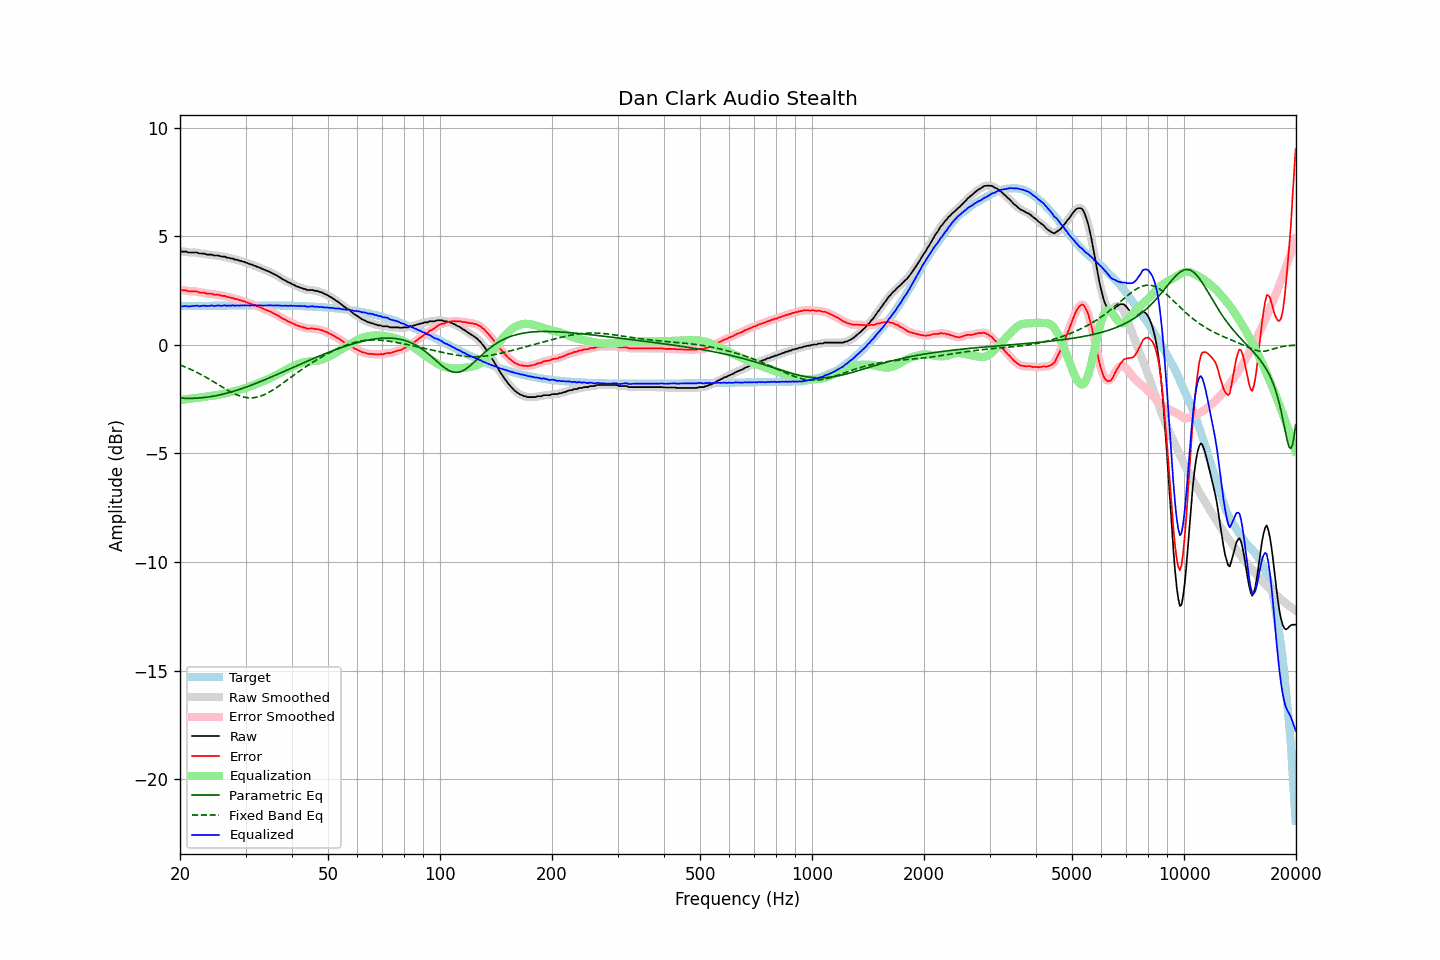

Values plotted in this chart, from the file beside it:
frequency, raw, error, smoothed, error_smoothed, equalization, parametric_eq, fixed_band_eq, equalized_raw, equalized_smoothed, target
20.00, 4.33, 2.55, 4.32, 2.54, -2.53, -2.45, -0.92, 1.79, 1.78, 1.78
20.20, 4.30, 2.51, 4.31, 2.53, -2.52, -2.45, -0.95, 1.77, 1.79, 1.78
20.40, 4.30, 2.51, 4.30, 2.52, -2.52, -2.46, -0.98, 1.78, 1.79, 1.78
20.61, 4.30, 2.51, 4.29, 2.51, -2.51, -2.46, -1.01, 1.79, 1.78, 1.79
20.81, 4.30, 2.51, 4.28, 2.50, -2.50, -2.46, -1.04, 1.80, 1.78, 1.79
21.02, 4.26, 2.47, 4.27, 2.48, -2.49, -2.46, -1.07, 1.77, 1.78, 1.79
21.23, 4.26, 2.47, 4.26, 2.47, -2.48, -2.46, -1.11, 1.78, 1.78, 1.79
21.44, 4.26, 2.47, 4.25, 2.46, -2.47, -2.46, -1.14, 1.78, 1.78, 1.79
21.66, 4.26, 2.47, 4.26, 2.47, -2.46, -2.46, -1.17, 1.79, 1.79, 1.79
21.87, 4.26, 2.47, 4.26, 2.47, -2.46, -2.46, -1.21, 1.80, 1.80, 1.79
22.09, 4.26, 2.46, 4.25, 2.46, -2.45, -2.45, -1.24, 1.81, 1.80, 1.79
22.31, 4.25, 2.45, 4.24, 2.44, -2.44, -2.45, -1.28, 1.81, 1.80, 1.79
22.54, 4.21, 2.41, 4.22, 2.43, -2.43, -2.44, -1.32, 1.78, 1.79, 1.80
22.76, 4.21, 2.41, 4.21, 2.41, -2.42, -2.44, -1.36, 1.79, 1.79, 1.80
22.99, 4.21, 2.41, 4.20, 2.41, -2.41, -2.43, -1.40, 1.80, 1.80, 1.80
23.22, 4.21, 2.41, 4.20, 2.40, -2.39, -2.42, -1.44, 1.81, 1.80, 1.80
23.45, 4.18, 2.38, 4.18, 2.38, -2.38, -2.41, -1.48, 1.80, 1.80, 1.80
23.69, 4.16, 2.36, 4.17, 2.36, -2.37, -2.40, -1.52, 1.79, 1.80, 1.80
23.92, 4.16, 2.36, 4.16, 2.36, -2.36, -2.39, -1.57, 1.80, 1.80, 1.80
24.16, 4.16, 2.35, 4.15, 2.35, -2.35, -2.38, -1.61, 1.81, 1.80, 1.80
24.40, 4.16, 2.35, 4.14, 2.34, -2.34, -2.37, -1.66, 1.82, 1.80, 1.80
24.65, 4.12, 2.31, 4.13, 2.33, -2.33, -2.36, -1.70, 1.79, 1.80, 1.80
24.89, 4.12, 2.31, 4.12, 2.32, -2.32, -2.34, -1.75, 1.80, 1.80, 1.80
25.14, 4.12, 2.31, 4.11, 2.31, -2.31, -2.33, -1.79, 1.81, 1.81, 1.81
25.39, 4.12, 2.31, 4.11, 2.30, -2.30, -2.31, -1.84, 1.82, 1.81, 1.81
25.65, 4.09, 2.28, 4.09, 2.28, -2.28, -2.30, -1.88, 1.80, 1.81, 1.81
25.91, 4.07, 2.26, 4.08, 2.27, -2.27, -2.28, -1.93, 1.80, 1.81, 1.81
26.16, 4.07, 2.26, 4.06, 2.25, -2.25, -2.26, -1.97, 1.81, 1.81, 1.81
26.43, 4.07, 2.26, 4.05, 2.24, -2.24, -2.24, -2.02, 1.83, 1.81, 1.81
26.69, 4.02, 2.21, 4.03, 2.22, -2.22, -2.22, -2.06, 1.79, 1.81, 1.81
26.96, 4.02, 2.21, 4.01, 2.20, -2.20, -2.21, -2.10, 1.81, 1.81, 1.81
27.23, 4.00, 2.19, 4.00, 2.18, -2.19, -2.18, -2.14, 1.81, 1.81, 1.81
27.50, 3.98, 2.16, 3.98, 2.17, -2.17, -2.16, -2.18, 1.81, 1.81, 1.81
27.77, 3.98, 2.16, 3.96, 2.15, -2.15, -2.14, -2.22, 1.83, 1.81, 1.81
28.05, 3.93, 2.11, 3.94, 2.13, -2.13, -2.12, -2.25, 1.80, 1.81, 1.81
28.33, 3.93, 2.11, 3.92, 2.11, -2.11, -2.10, -2.29, 1.82, 1.81, 1.81
28.62, 3.91, 2.09, 3.90, 2.09, -2.09, -2.07, -2.32, 1.82, 1.81, 1.82
28.90, 3.88, 2.06, 3.88, 2.07, -2.07, -2.05, -2.34, 1.81, 1.82, 1.82
29.19, 3.87, 2.05, 3.86, 2.05, -2.05, -2.02, -2.37, 1.82, 1.82, 1.82
29.48, 3.84, 2.02, 3.84, 2.02, -2.02, -2.00, -2.39, 1.81, 1.82, 1.82
29.78, 3.83, 2.01, 3.82, 2.00, -2.00, -1.97, -2.41, 1.83, 1.82, 1.82
30.08, 3.79, 1.97, 3.79, 1.98, -1.97, -1.95, -2.42, 1.81, 1.82, 1.82
30.38, 3.77, 1.95, 3.76, 1.95, -1.95, -1.92, -2.43, 1.82, 1.82, 1.82
30.68, 3.74, 1.92, 3.74, 1.92, -1.92, -1.89, -2.44, 1.81, 1.82, 1.82
30.99, 3.71, 1.89, 3.71, 1.89, -1.90, -1.86, -2.44, 1.81, 1.82, 1.82
31.30, 3.70, 1.88, 3.69, 1.87, -1.87, -1.84, -2.44, 1.83, 1.82, 1.82
31.61, 3.65, 1.83, 3.66, 1.84, -1.84, -1.81, -2.43, 1.81, 1.82, 1.82
31.93, 3.64, 1.82, 3.63, 1.81, -1.81, -1.78, -2.42, 1.83, 1.82, 1.82
32.24, 3.60, 1.78, 3.60, 1.78, -1.78, -1.75, -2.40, 1.81, 1.82, 1.82
32.57, 3.58, 1.76, 3.58, 1.76, -1.75, -1.72, -2.38, 1.82, 1.82, 1.82
32.89, 3.55, 1.73, 3.54, 1.72, -1.72, -1.69, -2.36, 1.82, 1.82, 1.82
33.22, 3.51, 1.69, 3.51, 1.69, -1.69, -1.66, -2.33, 1.81, 1.82, 1.82
33.55, 3.48, 1.66, 3.48, 1.66, -1.66, -1.63, -2.30, 1.81, 1.81, 1.82
33.89, 3.45, 1.63, 3.45, 1.63, -1.63, -1.60, -2.27, 1.81, 1.81, 1.82
34.23, 3.42, 1.60, 3.42, 1.60, -1.60, -1.57, -2.24, 1.82, 1.82, 1.82
34.57, 3.39, 1.57, 3.39, 1.57, -1.57, -1.53, -2.20, 1.82, 1.82, 1.82
34.92, 3.36, 1.54, 3.35, 1.54, -1.53, -1.50, -2.15, 1.82, 1.82, 1.82
35.27, 3.32, 1.50, 3.32, 1.50, -1.50, -1.47, -2.11, 1.82, 1.82, 1.82
35.62, 3.28, 1.46, 3.28, 1.46, -1.46, -1.44, -2.06, 1.81, 1.82, 1.82
35.97, 3.24, 1.42, 3.24, 1.43, -1.43, -1.41, -2.02, 1.81, 1.81, 1.81
... 635 more rows
